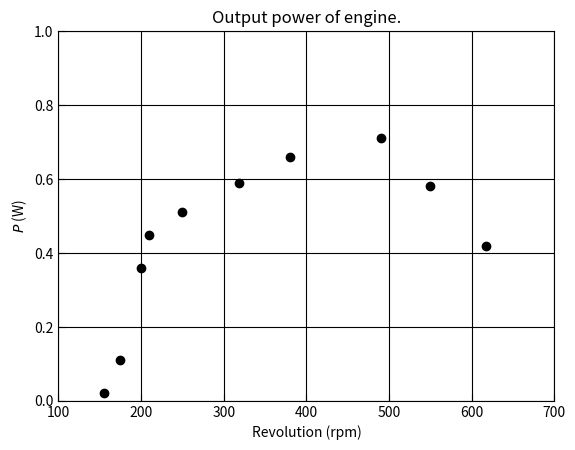

Write Python code to recreate this figure.
import matplotlib.pyplot as plt
import numpy as np
 
# data set, omega and power
RPM = [ 155, 175, 200, 210,  250, 319,  380, 490, 550, 617]
Pout = [ 0.02, 0.11 , 0.36, 0.45, 0.51, 0.59, 0.66, 0.71, 0.58, 0.42 ]
 
# draw scatter plot
plt.scatter(RPM, Pout, marker='o', color = 'black', label='high')
    
# configure title, axis label and grid
plt.title('Output power of engine.')
plt.xlabel('Revolution (rpm)')
plt.ylabel('$P$ (W)')
    
# add axis tick
ax = plt.gca()             # get current axis
ax.tick_params(direction = 'in', length = 5) 
  
# set range of axis
plt.xlim(100, 700)
plt.ylim(0, 1.0)
 
# grid lines
plt.grid(True, color='black')
 
# save figure to file
plt.savefig('figure1.pdf')             # PDF file
plt.savefig('figure1.png', dpi=300)    # png image file
 
# Show image
plt.show()